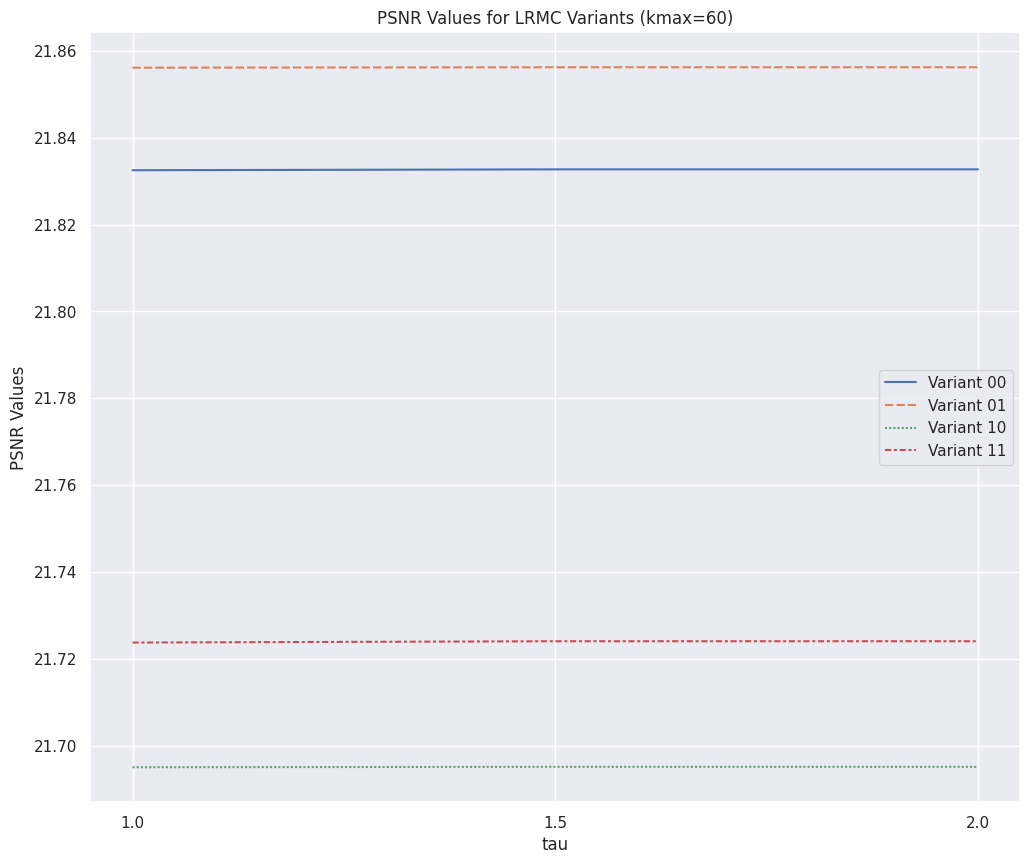

Write the Python code that produced this figure.
import pandas as pd
import seaborn as sns
import matplotlib.pyplot as plt
import numpy as np


sns.set_theme(style="darkgrid")
sns.set(rc={'figure.figsize': (12, 10)})


kmax=60 
tau= [1.0, 1.5, 2.0]
PSNR_30=pd.DataFrame({
    "Variant 00" : [21.8325, 21.8327, 21.8327 ],
    "Variant 01" : [21.8561, 21.8562, 21.8562 ],
    "Variant 10" : [21.6951, 21.6952, 21.6952 ],
    "Variant 11" : [21.7238, 21.7241, 21.7241 ],
})

fig = sns.lineplot(data=PSNR_30)
fig.set_xticks(range(len(tau)))
fig.set_xticklabels(tau)
plt.xlabel("tau")
plt.ylabel("PSNR Values")
plt.title("PSNR Values for LRMC Variants (kmax=60)")
plt.show()
